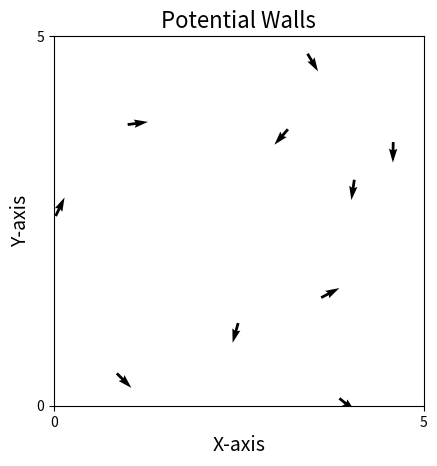

Recreate this plot in Python.
import numpy as np
import matplotlib.pyplot as plt
from matplotlib.animation import FuncAnimation
import scipy.spatial
import scipy.constants


N=10  #Number of agents
D=5  #Size of domain
T=600   #Total number of time steps (frames) in simulation
stepsize=0.2 #s      #change in time between calculation of position and angle
eta=0.15   #Random noise added to angles
v0=0.03   #Starting velocity
R=1    #Interaction radius
scale = 3
force_scale = 0.01
fake_wall = 1
epsilon = 1e-6
v_SD = 0.003     #m/s
direction_SD = np.pi/72
turning_rate = (np.pi/2)/10 #rad/s
repulsion_range_s = 0.3   #m  for small fish
repulsion_range_l = 0.6   #m  for large fish
attraction_range = 5    #m  
aligning_range_s = 1      #m  for small fish
aligning_range_l = 2      #m  for large fish

np.random.seed(10)

pos = np.random.uniform(0, D, size=(N, 2))
angle = np.random.uniform(0, 2*np.pi, size=N)


def wall_force_vector(position, angle):
                         # x and y direction of the boid
    direction = np.array([np.cos(angle), np.sin(angle)])  
    Force = np.zeros(2)     # setting array for force due to walls

    # distance to walls
    dist_left = position[0]         # x = 0
    dist_right = D - position[0]    # x = D
    dist_bot = position[1]          # y = 0
    dist_top = D - position[1]      # y = D

    # normal vectors pointing away from each wall, alongside the boids respective distance to that wall
    normals = [
        (np.array([1.0, 0.0]), dist_left),       
        (np.array([-1.0, 0.0]), dist_right),    
        (np.array([0.0, 1.0]), dist_bot),        
        (np.array([0.0, -1.0]), dist_top)        
    ]

    # calculate force due to wall, and update 'Force', with the force and its direction using the normal vectors
    for norm_vec, dist in normals:
        if dist < fake_wall:
            mag = 1.0 / ((dist + epsilon)**scale)
            Force += mag * norm_vec   

    # changes the force from the wall, to a force that changes the direction of the boid, not the position
    torque = direction[0]*Force[1] - direction[1]*Force[0]

    return torque


def speed():
    global v0
    vel0 = np.full(shape=N, fill_value=v0)
    return np.random.normal(vel0, scale=v_SD)


def update():

    global pos
    global angle

    Meandirection = angle
    noise = np.random.uniform(-eta/2, eta/2, size=(N))
    total_wall_torque = np.zeros(N)
    repel_angle = np.zeros(N)
    repel_torque = np.zeros(N)
    align_angle = np.zeros(N)
    align_torque = np.zeros(N)
    attract_angle = np.zeros(N)
    attract_torque = np.zeros(N)
    direction_difference = np.zeros(N)

    DistanceMatrix = scipy.spatial.distance.pdist(pos)  #Scipy function to calculate distance between two agents
    DistanceMatrix = scipy.spatial.distance.squareform(DistanceMatrix)   #matrix of form [i, j] => distance between agents i and j
        #returns the distance of each agent to all other agents, the array is of size [N, N]

    for i in range(N):

        #Distance_Mask = DistanceMatrix <= R #Gives array of True/False, if distance less than R, this returns True
        
        #Vector of boid i to all others (change in x and y)
        vector = pos - pos[i]

        #Direction of i
        direction_i = np.array([np.cos(angle[i]), np.sin(angle[i])])

        #size of vector from boid i to each other boid
        vector_norm = np.linalg.norm(vector, axis=1)
        vector_norm[vector_norm == 0] = 1e-9   #No divide by zero in next step 
        direction_vectors = vector / vector_norm[:, None]

        #
        dots = np.sum(direction_vectors * direction_i, axis=1)
        dots = np.clip(dots, -1, 1)
        angle_difference = np.arccos(dots)

        repel_mask_distance_s = DistanceMatrix <= repulsion_range_s
        align_mask_distance_s = np.logical_and(DistanceMatrix <= aligning_range_s, DistanceMatrix > repulsion_range_s) 
        attract_mask_distance_s = np.logical_and(DistanceMatrix <= attraction_range, DistanceMatrix > aligning_range_s)


        #Change mask values to True for when DistanceMatrix value is the distance of an agent to itself
        align_mask_distance_s[:, i][i] = True
        attract_mask_distance_s[:, i][i] = True


        #repel_angle[i] = (angle_difference[repel_mask_distance_s[:, i]])

        ##### repulsion #####
        repel_angle[i] = np.sum(angle_difference[repel_mask_distance_s[:, i]])

        if np.sum(repel_mask_distance_s[:, i]) > 0:
            if repel_angle[i] > np.pi/2:
                repel_torque[i] = -turning_rate
            if repel_angle[i] < np.pi/2:
                repel_torque[i] = turning_rate
        else: 
            repel_torque[i] = 0


        ##### alignment #####
        if np.sum(align_mask_distance_s[:, i]) > 0:
            direction_difference = angle - angle[i]
            align_angle[i] = np.sum(direction_difference[align_mask_distance_s[:, i]])
            align_torque[i] = turning_rate * align_angle[i]     #times by 0.7 or less if they still spin about
        else:
            align_torque[i] = 0

        
        ##### attraction #####
        if np.sum(attract_mask_distance_s[:, i]) > 0:
            attract_angle[i] = np.sum(angle_difference[attract_mask_distance_s[:, i]])
            attract_torque[i] = turning_rate * attract_angle[i]
        else:
            attract_torque[i] = 0

            

    Meandirection += repel_torque + align_torque + attract_torque
        


        #total_wall_torque[i] = wall_force_vector(pos[i], Meandirection[i])
    
    #Meandirection = Meandirection + total_wall_torque * force_scale

    cos = np.cos(Meandirection)
    sin = np.sin(Meandirection)

    vx = cos * v0 * stepsize
    vy = sin * v0 * stepsize

    #Updating the position of the agents
    pos[:, 0] += vx
    pos[:, 1] += vy

    #pos[:, 0] = np.clip(pos[:, 0], 0.0, D)
    #pos[:, 1] = np.clip(pos[:, 1], 0.0, D)

    angle = Meandirection

    pos = np.mod(pos, D)

    return pos, cos, sin, align_mask_distance_s

print((update()[3]))




fig, ax = plt.subplots()
ax.set_xlim([0, D])
ax.set_ylim([0, D])
animated_plot_quiver = ax.quiver(pos[:, 0], pos[:, 1], np.cos(angle), np.sin(angle), clim=[-np.pi, np.pi])#, angle)


plt.rcParams["font.family"] = "Times New Roman"
plt.title(f'Potential Walls', fontsize=16)
plt.xlabel('X-axis', fontsize=14)
plt.ylabel('Y-axis', fontsize=14)
plt.setp(ax.get_xticklabels(), visible='False')
plt.setp(ax.get_yticklabels(), visible='False')
plt.locator_params(axis='y', nbins=1)
plt.locator_params(axis='x', nbins=1)
ax.set_aspect('equal', adjustable='box')


def Animate_quiver(frame):
    pos, cos, sin, k = update()
    animated_plot_quiver.set_offsets(pos)
    animated_plot_quiver.set_UVC(cos, sin)
    return (animated_plot_quiver,)
#Animate_quiver

anim = FuncAnimation(fig = fig, func = Animate_quiver, interval = 1, frames = T, blit = False, repeat=False)

#anim.save(f"Potential Walls, Noise Level = {eta}, N={N}, D={D}, potential scale = {force_scale}.gif", dpi=400)
#plt.savefig("2DVicsekAnimation.png", dpi=400)
plt.show()

